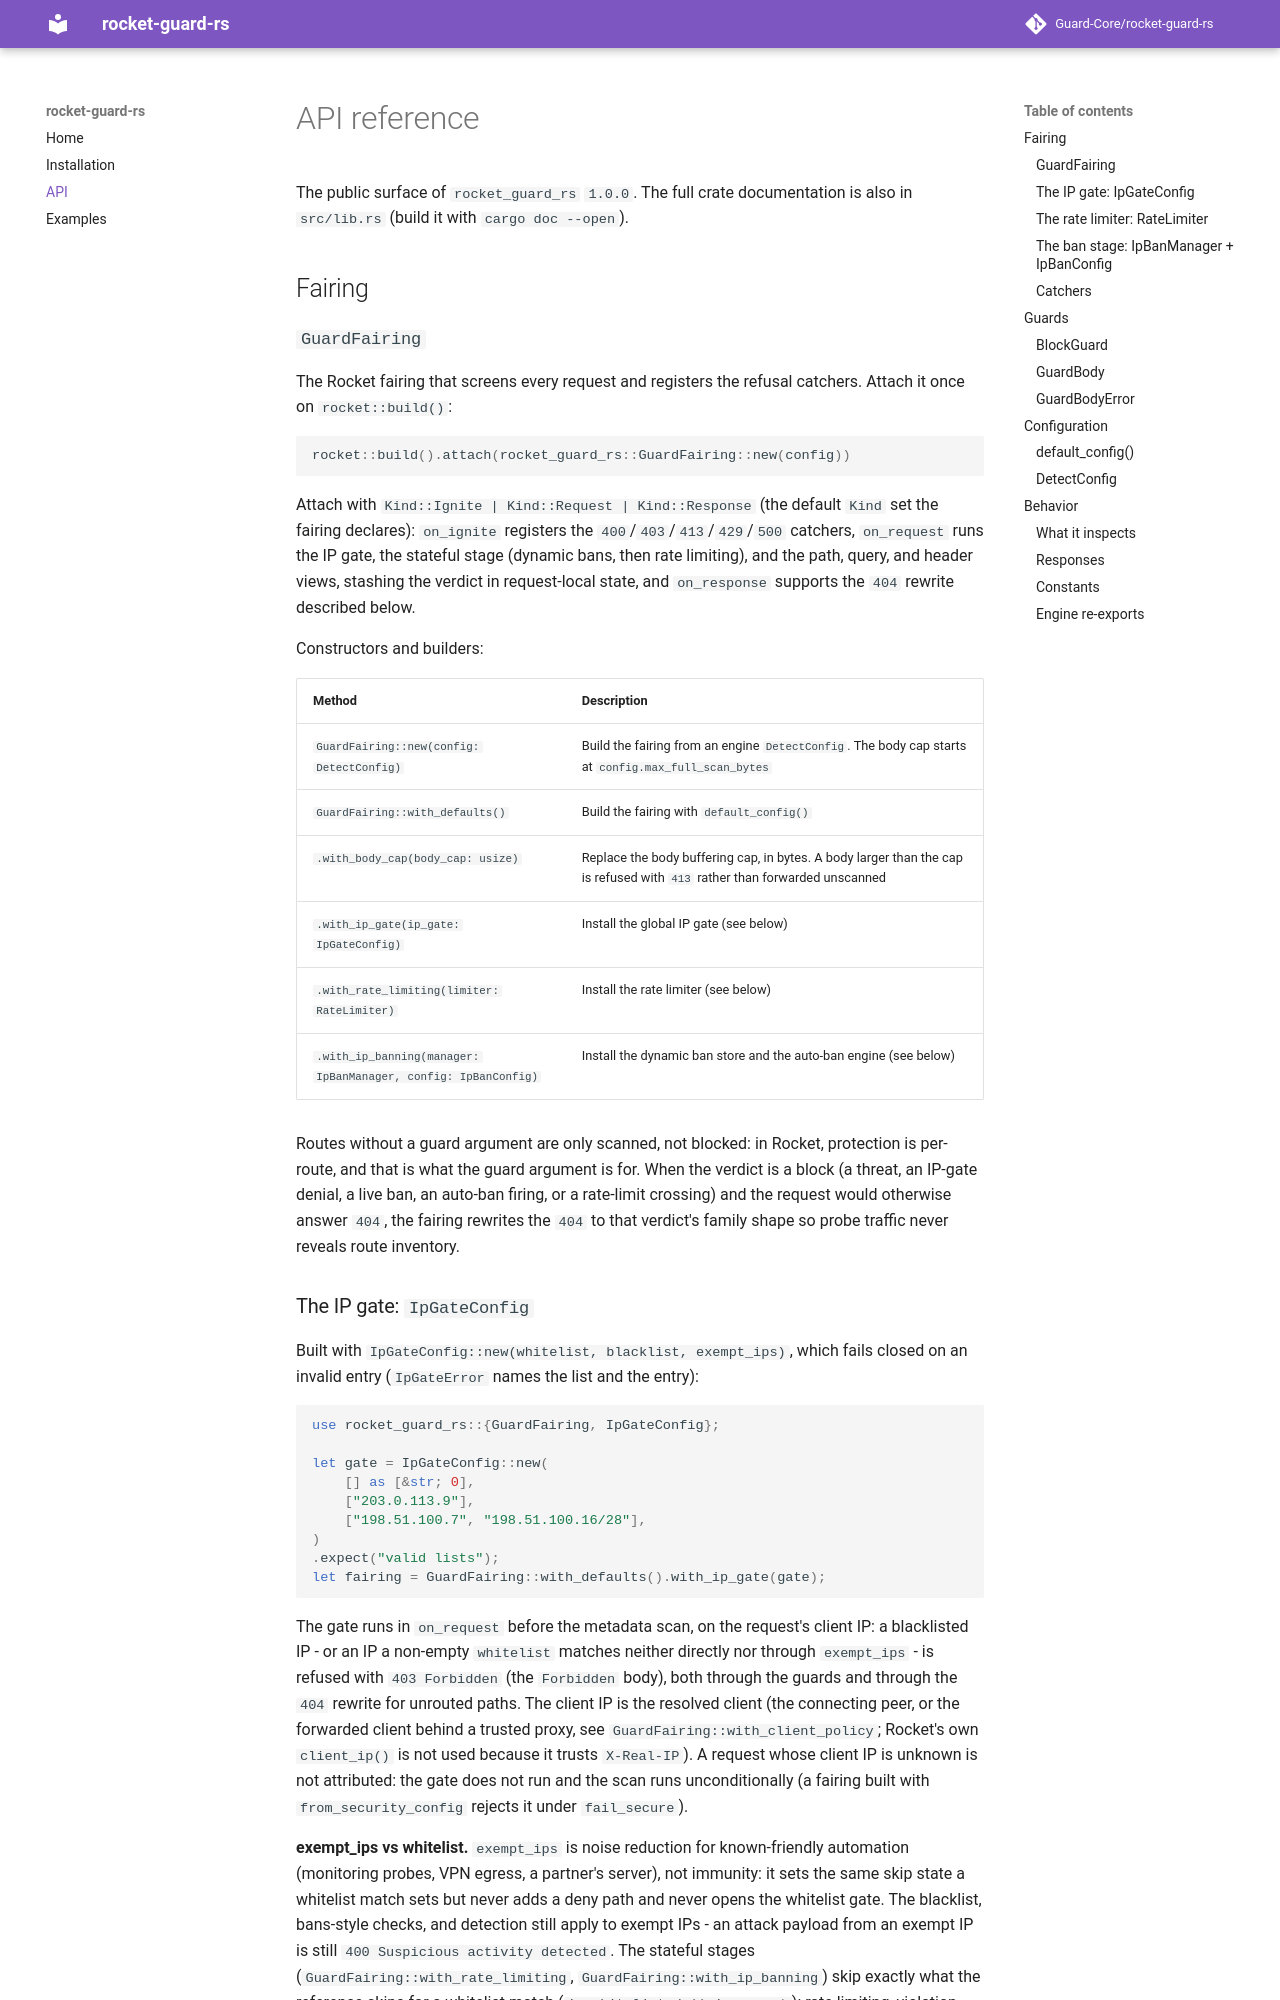

repository: Guard-Core/rocket-guard-rs · page: api/index.html · generator: mkdocs

# API reference

The public surface of `rocket_guard_rs` `1.0.0`. The full crate documentation
is also in `src/lib.rs` (build it with `cargo doc --open`).

## Fairing

### `GuardFairing`

The Rocket fairing that screens every request and registers the refusal
catchers. Attach it once on `rocket::build()`:

```rust
rocket::build().attach(rocket_guard_rs::GuardFairing::new(config))
```

Attach with `Kind::Ignite | Kind::Request | Kind::Response` (the default
`Kind` set the fairing declares): `on_ignite` registers the
`400`/`403`/`413`/`429`/`500` catchers, `on_request` runs the IP gate, the
stateful stage (dynamic bans, then rate limiting), and the path, query, and
header views, stashing the verdict in request-local state, and
`on_response` supports the `404` rewrite described below.

Constructors and builders:

| Method | Description |
|---|---|
| `GuardFairing::new(config: DetectConfig)` | Build the fairing from an engine `DetectConfig`. The body cap starts at `config.max_full_scan_bytes` |
| `GuardFairing::with_defaults()` | Build the fairing with `default_config()` |
| `.with_body_cap(body_cap: usize)` | Replace the body buffering cap, in bytes. A body larger than the cap is refused with `413` rather than forwarded unscanned |
| `.with_ip_gate(ip_gate: IpGateConfig)` | Install the global IP gate (see below) |
| `.with_rate_limiting(limiter: RateLimiter)` | Install the rate limiter (see below) |
| `.with_ip_banning(manager: IpBanManager, config: IpBanConfig)` | Install the dynamic ban store and the auto-ban engine (see below) |

Routes without a guard argument are only scanned, not blocked: in Rocket,
protection is per-route, and that is what the guard argument is for. When the
verdict is a block (a threat, an IP-gate denial, a live ban, an auto-ban
firing, or a rate-limit crossing) and the request would otherwise answer
`404`, the fairing rewrites the `404` to that verdict's family shape so probe
traffic never reveals route inventory.
